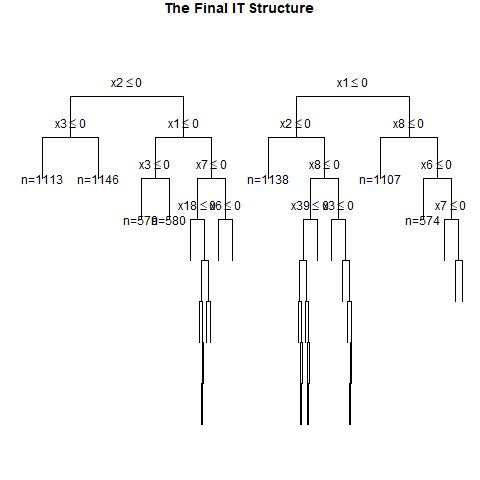

The data file committed next to this chart (first rows):
, x1, x2, x3, x4, x5, x6, x7, x8, x9, x10, x11, x12, x13, x14, x15, x16, x17, x18, x19, x20, x21, x22, x23
1, 0, 1, 1, 0, 0, 0, 1, 1, 0, 1, 0, 1, 0, 1, 0, 1, 1, 1, 1, 0, 1, 0, 0
2, 0, 0, 1, 0, 1, 0, 0, 0, 1, 1, 0, 0, 1, 1, 1, 1, 1, 1, 1, 0, 0, 0, 1
3, 0, 0, 0, 1, 0, 0, 0, 1, 0, 1, 1, 0, 0, 0, 0, 1, 1, 0, 0, 0, 0, 1, 1
4, 1, 1, 1, 0, 0, 1, 1, 1, 1, 1, 1, 1, 0, 0, 1, 1, 1, 1, 0, 0, 1, 1, 1
5, 1, 0, 1, 0, 0, 1, 0, 0, 0, 1, 1, 0, 0, 0, 0, 0, 1, 0, 0, 1, 1, 1, 0
6, 1, 1, 1, 0, 1, 1, 1, 0, 0, 1, 0, 0, 0, 1, 0, 1, 1, 1, 0, 1, 0, 0, 1
7, 1, 0, 1, 0, 1, 0, 1, 1, 1, 0, 1, 0, 0, 0, 1, 0, 1, 0, 0, 0, 1, 1, 1
8, 1, 1, 1, 1, 0, 0, 0, 0, 1, 1, 1, 1, 1, 0, 1, 1, 0, 0, 1, 0, 0, 0, 1
9, 1, 1, 0, 1, 1, 0, 1, 0, 0, 1, 0, 1, 1, 1, 1, 0, 0, 0, 1, 0, 0, 1, 1
10, 1, 0, 1, 1, 0, 0, 0, 0, 0, 1, 1, 0, 1, 1, 0, 0, 0, 1, 0, 0, 1, 0, 0
11, 0, 0, 0, 1, 1, 1, 1, 0, 1, 1, 1, 1, 0, 0, 1, 0, 0, 0, 1, 1, 0, 1, 0
12, 0, 0, 0, 1, 0, 1, 1, 0, 0, 0, 1, 1, 1, 1, 0, 0, 1, 0, 1, 1, 0, 1, 1
13, 0, 1, 1, 0, 0, 0, 0, 1, 0, 1, 1, 0, 0, 0, 0, 0, 1, 0, 1, 0, 0, 0, 1
14, 1, 0, 1, 0, 1, 0, 0, 0, 0, 0, 1, 1, 1, 0, 0, 1, 1, 1, 0, 1, 0, 1, 0
15, 1, 1, 1, 1, 0, 0, 0, 1, 0, 1, 0, 0, 0, 1, 0, 1, 1, 1, 1, 1, 0, 1, 1
16, 1, 1, 1, 0, 1, 1, 1, 0, 0, 0, 1, 0, 1, 0, 0, 0, 1, 1, 0, 1, 0, 0, 1
17, 1, 1, 0, 0, 0, 1, 1, 0, 0, 1, 1, 0, 0, 0, 0, 1, 1, 1, 1, 0, 1, 0, 0
18, 1, 0, 0, 0, 0, 1, 1, 0, 0, 1, 1, 1, 0, 0, 0, 0, 0, 0, 1, 0, 0, 0, 0
19, 0, 0, 1, 0, 0, 0, 1, 1, 0, 0, 1, 1, 0, 1, 1, 1, 0, 1, 0, 1, 0, 0, 1
20, 0, 0, 0, 0, 0, 0, 0, 0, 1, 0, 0, 1, 0, 0, 0, 1, 0, 1, 0, 1, 0, 0, 0
21, 0, 1, 0, 0, 1, 1, 1, 1, 1, 0, 1, 1, 0, 1, 1, 0, 1, 1, 1, 0, 1, 0, 1
22, 1, 1, 1, 1, 0, 0, 1, 0, 0, 0, 0, 1, 1, 1, 1, 0, 0, 0, 0, 1, 0, 0, 0
23, 1, 1, 0, 1, 0, 1, 1, 0, 0, 1, 1, 0, 0, 0, 0, 0, 1, 1, 1, 1, 0, 1, 1
24, 1, 0, 0, 0, 0, 1, 0, 0, 1, 1, 1, 0, 0, 1, 1, 0, 1, 0, 1, 0, 1, 0, 1
25, 1, 0, 1, 0, 0, 1, 0, 1, 0, 1, 0, 1, 0, 1, 0, 0, 1, 1, 1, 0, 1, 0, 0
26, 0, 0, 0, 0, 1, 1, 1, 1, 0, 1, 0, 1, 1, 0, 0, 0, 1, 1, 1, 0, 0, 1, 1
27, 1, 0, 0, 1, 1, 1, 1, 1, 1, 1, 1, 0, 0, 0, 1, 0, 1, 1, 0, 1, 1, 0, 1
28, 0, 0, 0, 1, 1, 0, 0, 0, 1, 1, 1, 1, 1, 1, 1, 1, 0, 1, 1, 1, 0, 0, 1
29, 1, 1, 0, 1, 1, 1, 1, 1, 0, 0, 0, 1, 0, 0, 0, 1, 1, 1, 1, 1, 1, 0, 1
30, 1, 1, 1, 0, 1, 0, 1, 0, 0, 1, 0, 0, 0, 0, 0, 1, 1, 0, 0, 0, 1, 0, 1
31, 0, 1, 0, 0, 1, 1, 1, 1, 1, 1, 1, 1, 1, 0, 1, 1, 0, 1, 1, 0, 1, 1, 0
32, 0, 0, 1, 1, 1, 1, 1, 1, 1, 0, 1, 1, 0, 1, 0, 1, 1, 1, 0, 1, 0, 1, 1
33, 1, 0, 1, 1, 1, 1, 0, 0, 1, 1, 1, 0, 0, 1, 0, 1, 0, 1, 0, 0, 1, 0, 0
34, 0, 0, 0, 1, 0, 0, 1, 1, 0, 1, 1, 1, 0, 1, 0, 1, 0, 0, 0, 0, 1, 0, 1
35, 0, 0, 0, 1, 0, 0, 1, 0, 1, 1, 0, 1, 0, 0, 0, 1, 0, 0, 0, 0, 0, 0, 0
36, 0, 1, 0, 1, 0, 1, 1, 0, 1, 1, 1, 1, 1, 1, 1, 1, 1, 0, 1, 1, 0, 1, 0
37, 1, 1, 0, 0, 0, 0, 1, 1, 0, 1, 1, 1, 0, 1, 0, 0, 1, 1, 1, 0, 1, 0, 0
38, 1, 1, 1, 1, 0, 1, 0, 1, 1, 1, 0, 1, 1, 1, 1, 0, 1, 0, 0, 0, 1, 1, 0
39, 0, 0, 0, 0, 1, 0, 1, 0, 0, 1, 1, 1, 1, 0, 1, 0, 0, 0, 1, 0, 1, 1, 0
40, 0, 0, 0, 1, 1, 0, 0, 1, 1, 0, 1, 1, 1, 0, 1, 1, 0, 1, 0, 1, 0, 0, 0
41, 1, 1, 0, 0, 0, 1, 0, 0, 1, 0, 0, 0, 1, 1, 1, 1, 0, 0, 0, 0, 1, 0, 1
42, 1, 1, 0, 0, 0, 0, 0, 1, 1, 1, 0, 0, 0, 1, 1, 1, 1, 0, 0, 1, 1, 0, 1
43, 1, 1, 1, 0, 1, 1, 1, 0, 0, 0, 0, 0, 1, 0, 1, 1, 0, 1, 1, 1, 1, 0, 1
44, 1, 0, 1, 1, 0, 1, 1, 0, 0, 1, 0, 0, 0, 1, 0, 1, 1, 0, 1, 1, 1, 1, 1
45, 0, 0, 1, 0, 1, 1, 0, 1, 0, 0, 1, 1, 0, 1, 0, 0, 1, 0, 1, 1, 1, 1, 0
46, 1, 1, 1, 1, 0, 0, 0, 0, 0, 1, 0, 0, 0, 1, 0, 0, 0, 0, 1, 0, 0, 0, 1
47, 1, 1, 1, 0, 1, 0, 1, 0, 0, 0, 0, 1, 1, 1, 0, 0, 0, 1, 1, 1, 0, 0, 1
48, 0, 0, 0, 1, 1, 1, 1, 1, 1, 1, 1, 0, 0, 0, 1, 1, 1, 1, 1, 1, 1, 1, 1
49, 1, 0, 0, 0, 1, 0, 1, 1, 0, 0, 1, 1, 1, 0, 0, 0, 1, 0, 0, 0, 0, 1, 1
50, 0, 1, 1, 0, 1, 1, 1, 1, 0, 0, 1, 1, 1, 1, 0, 1, 0, 0, 1, 0, 0, 0, 1
51, 1, 1, 1, 0, 0, 1, 1, 1, 1, 1, 1, 0, 1, 1, 1, 0, 0, 0, 0, 0, 0, 0, 1
52, 0, 0, 0, 1, 0, 1, 1, 0, 1, 1, 0, 1, 1, 0, 0, 0, 0, 0, 1, 1, 0, 0, 0
53, 0, 1, 0, 1, 0, 0, 1, 1, 0, 1, 1, 0, 0, 1, 1, 1, 1, 0, 0, 1, 0, 1, 0
54, 1, 1, 1, 0, 1, 1, 0, 0, 0, 1, 0, 1, 0, 1, 0, 0, 0, 1, 1, 1, 0, 1, 1
55, 1, 0, 1, 0, 0, 0, 0, 1, 0, 0, 1, 0, 1, 1, 0, 1, 0, 1, 1, 1, 1, 1, 0
56, 1, 0, 1, 0, 1, 1, 0, 1, 1, 1, 0, 0, 1, 0, 1, 1, 1, 0, 1, 1, 1, 1, 1
57, 1, 1, 0, 1, 0, 1, 1, 0, 1, 1, 0, 0, 0, 1, 1, 1, 0, 0, 0, 0, 0, 1, 0
58, 1, 1, 1, 0, 0, 0, 1, 1, 0, 1, 1, 0, 1, 1, 1, 0, 0, 1, 0, 0, 0, 1, 1
59, 1, 0, 1, 1, 1, 1, 0, 1, 0, 0, 1, 1, 0, 1, 1, 0, 0, 1, 0, 0, 0, 1, 1
60, 0, 1, 0, 0, 1, 1, 1, 1, 0, 1, 0, 0, 1, 0, 0, 0, 1, 0, 0, 0, 1, 0, 1
... 940 more rows
